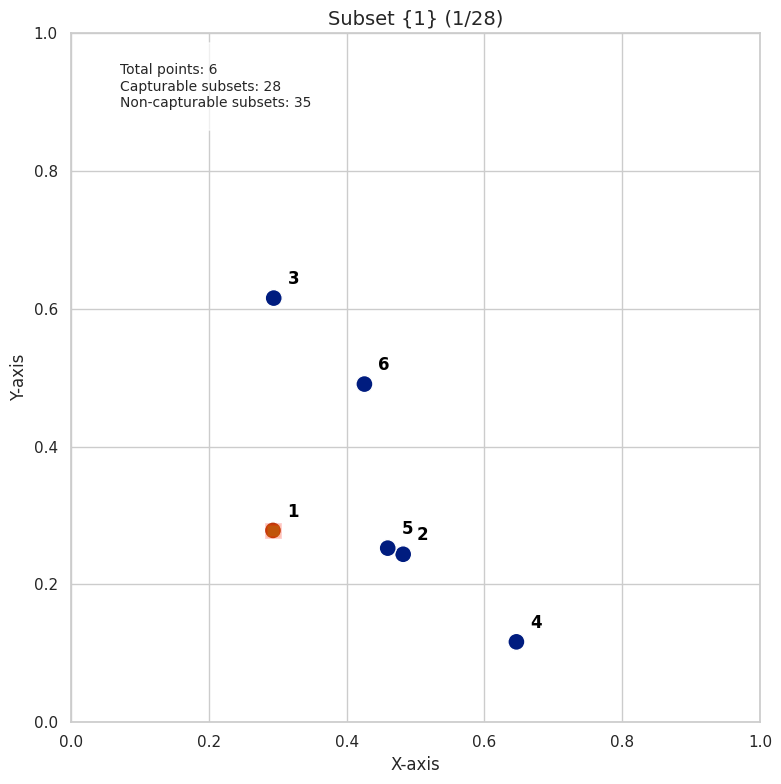

Source code (Python):
'''Given a fixed number n, generate n random points in R^2, and compute all subsets of points that can be captured
 using axis-aligned rectangles whose sides are parallel to the axes. For each such subset, show a rectangle that
captures exactly those points, and animate this process by highlighting the captured points and displaying the corresponding rectangle. 
Label all points for clarity. At the end, list all subsets of the point set (excluding the empty set) and identify those that cannot 
be represented as the intersection of an axis-aligned rectangle with the point set.'''

import numpy as np
import matplotlib.pyplot as plt
import matplotlib.patches as patches
import matplotlib.animation as animation
import seaborn as sns
from itertools import chain, combinations
import time

class AxisAlignedRectangleVisualization:
    def __init__(self, n_points=4, seed=None):
        """
        Initialize the visualization with n random points.
        
        Args:
            n_points (int): Number of points to generate
            seed (int, optional): Random seed for reproducibility
        """
        # Set Seaborn style
        sns.set_theme(style="whitegrid")
        
        if seed is not None:
            np.random.seed(seed)
            
        self.n_points = n_points
        self.points = self.generate_random_points(n_points)
        self.all_subsets = self.generate_all_subsets()
        self.capturable_subsets = []
        self.non_capturable_subsets = []
        self.classify_subsets()
        
        # Set up the figure and axes with Seaborn styling
        self.fig, self.ax = plt.subplots(figsize=(10, 8))
        self.fig.canvas.manager.set_window_title('Axis-Aligned Rectangle Visualization')
        
        # Animation properties
        self.current_subset_idx = 0
        self.animation_running = False
        self.anim = None
        
    def generate_random_points(self, n):
        """Generate n random points in [0,1] x [0,1]"""
        points = []
        for i in range(n):
            points.append({
                'id': i + 1,
                'x': np.random.uniform(0.1, 0.9),
                'y': np.random.uniform(0.1, 0.9)
            })
        return points
    
    def generate_all_subsets(self):
        """Generate all non-empty subsets of points"""
        point_indices = range(len(self.points))
        # Use itertools.combinations to generate all subsets of all sizes
        all_subsets = []
        for r in range(1, len(self.points) + 1):
            for combo in combinations(point_indices, r):
                subset = [self.points[i] for i in combo]
                all_subsets.append(subset)
        return all_subsets
    
    def can_be_captured(self, subset):
        """Check if a subset can be captured by an axis-aligned rectangle"""
        if len(subset) <= 1:
            return True
        
        # Find min and max x,y coordinates
        min_x = min(p['x'] for p in subset)
        max_x = max(p['x'] for p in subset)
        min_y = min(p['y'] for p in subset)
        max_y = max(p['y'] for p in subset)
        
        # Check if the rectangle defined by these bounds captures exactly the subset
        for p in self.points:
            is_in_rect = (min_x <= p['x'] <= max_x) and (min_y <= p['y'] <= max_y)
            is_in_subset = p in subset
            
            if is_in_rect and not is_in_subset:
                return False
        
        return True
    
    def classify_subsets(self):
        """Classify subsets as capturable or non-capturable"""
        for subset in self.all_subsets:
            if self.can_be_captured(subset):
                self.capturable_subsets.append(subset)
            else:
                self.non_capturable_subsets.append(subset)
    
    def get_bounding_rect(self, subset):
        """Get the minimal bounding rectangle for a subset"""
        if not subset:
            return None
        
        min_x = min(p['x'] for p in subset) - 0.01
        max_x = max(p['x'] for p in subset) + 0.01
        min_y = min(p['y'] for p in subset) - 0.01
        max_y = max(p['y'] for p in subset) + 0.01
        
        return (min_x, min_y, max_x - min_x, max_y - min_y)
    
    def format_subset(self, subset):
        """Format a subset for display"""
        return '{' + ', '.join(str(p['id']) for p in sorted(subset, key=lambda p: p['id'])) + '}'
    
    def draw_frame(self, subset_idx=0):
        """Draw a single frame of the visualization"""
        self.ax.clear()
        
        # Set axis limits
        self.ax.set_xlim(0, 1)
        self.ax.set_ylim(0, 1)
        self.ax.set_aspect('equal')
        
        # Set title with Seaborn styling
        if subset_idx < len(self.capturable_subsets):
            current_subset = self.capturable_subsets[subset_idx]
            subset_str = self.format_subset(current_subset)
            self.ax.set_title(f'Subset {subset_str} ({subset_idx + 1}/{len(self.capturable_subsets)})', fontsize=14)
        else:
            self.ax.set_title('No subset selected', fontsize=14)
        
        # Create a palette for the points
        palette = sns.color_palette("dark", 2)
        
        # Extract points for Seaborn plot
        x_values = [p['x'] for p in self.points]
        y_values = [p['y'] for p in self.points]
        colors = []
        
        # Determine colors for points
        for p in self.points:
            if subset_idx < len(self.capturable_subsets) and p in self.capturable_subsets[subset_idx]:
                colors.append(palette[1])  # Red in the palette
            else:
                colors.append(palette[0])  # Blue in the palette
        
        # Plot points using Seaborn
        sns.scatterplot(
            x=x_values, 
            y=y_values, 
            hue=[p in self.capturable_subsets[subset_idx] if subset_idx < len(self.capturable_subsets) else False for p in self.points],
            palette=palette,
            s=150,  # Size of points
            ax=self.ax,
            legend=False
        )
        
        # Add point labels manually
        for p in self.points:
            self.ax.text(p['x'] + 0.02, p['y'] + 0.02, str(p['id']), fontsize=12, 
                        weight='bold', color='black')
        
        # Draw bounding rectangle for current subset
        if subset_idx < len(self.capturable_subsets):
            rect = self.get_bounding_rect(self.capturable_subsets[subset_idx])
            if rect:
                self.ax.add_patch(
                    patches.Rectangle(
                        (rect[0], rect[1]), rect[2], rect[3],
                        linewidth=2,
                        edgecolor='red',
                        facecolor='orange',
                        alpha=0.2
                    )
                )
        
        # Add info text with Seaborn styling
        info_text = f"""
        Total points: {self.n_points}
        Capturable subsets: {len(self.capturable_subsets)}
        Non-capturable subsets: {len(self.non_capturable_subsets)}
        """
        self.ax.text(0.02, 0.98, info_text, transform=self.ax.transAxes, 
                    verticalalignment='top', fontsize=10, 
                    bbox=dict(boxstyle='round', facecolor='white', alpha=0.7))
        
        # Set axis labels
        self.ax.set_xlabel('X-axis', fontsize=12)
        self.ax.set_ylabel('Y-axis', fontsize=12)
        
        plt.tight_layout()
        return self.ax
    
    def update_frame(self, frame):
        """Update function for animation"""
        return self.draw_frame(frame % len(self.capturable_subsets))
    
    def toggle_animation(self):
        """Toggle animation play/pause"""
        if self.animation_running:
            self.anim.event_source.stop()
            self.animation_running = False
        else:
            self.anim.event_source.start()
            self.animation_running = True
    
    def print_all_subsets(self):
        """Print all subsets and their capturability"""
        print("\nAll subsets (excluding empty set):")
        for subset in self.all_subsets:
            subset_str = self.format_subset(subset)
            status = "capturable" if subset in self.capturable_subsets else "NOT capturable"
            print(f"{subset_str}: {status}")
    
    def run_visualization(self, animate=True, interval=1000):
        """Run the visualization with interactive controls"""
        # Draw initial frame
        self.draw_frame(0)
        
        # Set up animation
        if animate:
            self.anim = animation.FuncAnimation(
                self.fig, self.update_frame, 
                frames=len(self.capturable_subsets),
                interval=interval, repeat=True
            )
            self.anim.event_source.stop()  # Start paused
            
            # Start animation
            self.anim.event_source.start()
            self.animation_running = True
        
        # Print all subsets
        self.print_all_subsets()
        
        plt.show()

def main():
    """Main function to run the visualization"""
    # You can adjust the number of points and the random seed
    n_points = 6
    # seed = 42  # None for random seed
    
    viz = AxisAlignedRectangleVisualization(n_points=n_points, seed=None)
    viz.run_visualization(animate=True, interval=1000)  # Set interval (milliseconds) between frames
    # print(viz.non_capturable_subsets)

if __name__ == "__main__":
    main()